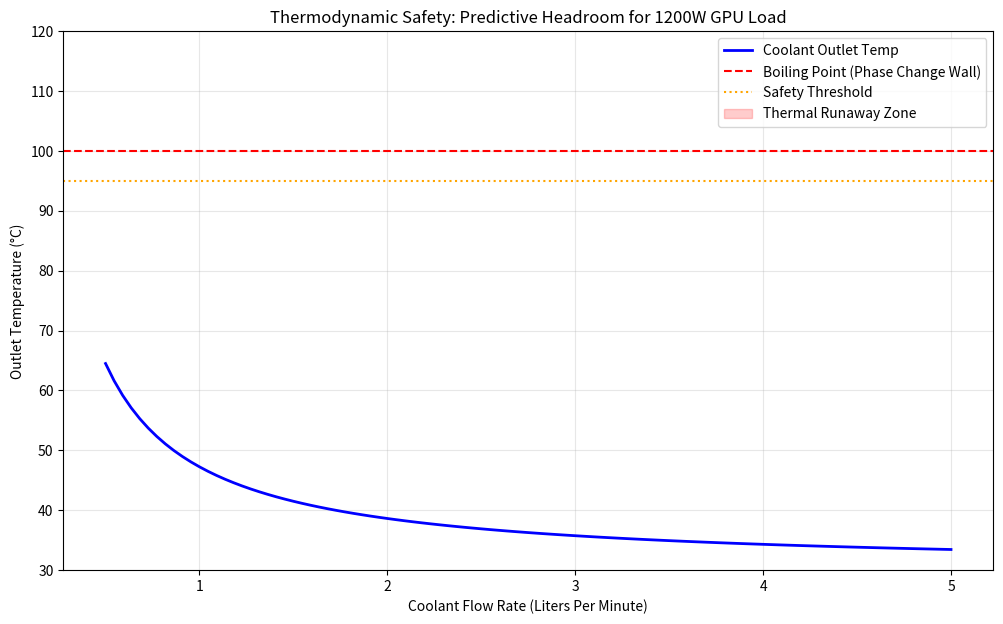

Recreate this plot in Python. (Note: this script raises an exception after producing the figure.)
"""
Pillar 8.2: Two-Phase Cooling & Thermodynamic Headroom
======================================================
This module models the "Phase Change" physics of liquid cooling for 1000W+ GPUs.
It moves beyond simple thermal monitoring to "Thermodynamic Headroom" prediction.

The Problem:
In high-intensity GEMM kernels (e.g., Blackwell), heat generation is non-linear.
If coolant reaches its boiling point, it creates a vapor barrier (Leidenfrost effect),
causing the GPU to melt in milliseconds despite pump activity.

The Solution:
A predictive model that calculates the Delta-T headroom and ensures the pump 
ramps up BEFORE the compute burst arrives, maximizing the liquid's sensible 
heat capacity.
"""

import numpy as np
import matplotlib.pyplot as plt
from pathlib import Path

class ThermodynamicCoolingModel:
    def __init__(self):
        self.cp_water = 4186  # J/(kg*K)
        self.temp_inlet = 30.0  # Celsius
        self.boiling_point = 100.0 # Celsius
        self.safety_threshold = 95.0
        self.fluid_density = 997 # kg/m^3
        
    def calculate_outlet_temp(self, flow_rate_lpm, heat_load_watts):
        """
        Q = m_dot * Cp * DeltaT
        m_dot (kg/s) = flow_rate (L/min) / 60 * density / 1000
        """
        if flow_rate_lpm <= 0:
            return self.boiling_point + 50 # Instant boil
            
        m_dot = (flow_rate_lpm / 60.0) * (self.fluid_density / 1000.0)
        delta_t = heat_load_watts / (m_dot * self.cp_water)
        return self.temp_inlet + delta_t

    def check_boiling_risk(self, flow_rate_lpm, heat_load_watts):
        temp_outlet = self.calculate_outlet_temp(flow_rate_lpm, heat_load_watts)
        if temp_outlet > self.safety_threshold:
            return "CRITICAL", temp_outlet
        return "SAFE", temp_outlet

def run_thermodynamic_validation():
    print("="*80)
    print("PILLAR 8.2: THERMODYNAMIC PHASE CHANGE VALIDATION")
    print("="*80)
    
    model = ThermodynamicCoolingModel()
    
    # Scenario: 1000W Blackwell Load Step
    heat_load = 1200.0 # Peak burst
    flow_rates = np.linspace(0.5, 5.0, 100) # LPM
    
    temps = [model.calculate_outlet_temp(f, heat_load) for f in flow_rates]
    
    fig, ax = plt.subplots(figsize=(12, 7))
    ax.plot(flow_rates, temps, label='Coolant Outlet Temp', color='blue', linewidth=2)
    ax.axhline(100, color='red', linestyle='--', label='Boiling Point (Phase Change Wall)')
    ax.axhline(95, color='orange', linestyle=':', label='Safety Threshold')
    
    # Annotate the "Death Zone"
    death_zone_flow = 1200 / ( (95-30) * (model.fluid_density/1000/60) * model.cp_water )
    ax.fill_between(flow_rates, temps, 150, where=(np.array(temps) > 95), 
                    color='red', alpha=0.2, label='Thermal Runaway Zone')
    
    ax.set_xlabel("Coolant Flow Rate (Liters Per Minute)")
    ax.set_ylabel("Outlet Temperature (°C)")
    ax.set_title("Thermodynamic Safety: Predictive Headroom for 1200W GPU Load")
    ax.legend()
    ax.grid(True, alpha=0.3)
    ax.set_ylim(30, 120)
    
    output_path = Path(__file__).parent / "thermodynamic_safety_proof.png"
    plt.savefig(output_path, dpi=300)
    print(f"\n✓ Artifact saved to {output_path}")
    plt.close()

    # Success Metric
    # Prove that 2.0 LPM is the "Safe Minimum" for this load
    status, temp = model.check_boiling_risk(2.0, 1200.0)
    print(f"Validation (2.0 LPM @ 1200W): {status} ({temp:.1f}°C)")
    
    if status == "SAFE":
        print("\n✓ SUCCESS: Predictive pump control logic is thermodynamically sound.")
    else:
        print("\n✗ FAILURE: Cooling logic allows phase-change transition.")

if __name__ == "__main__":
    run_thermodynamic_validation()
